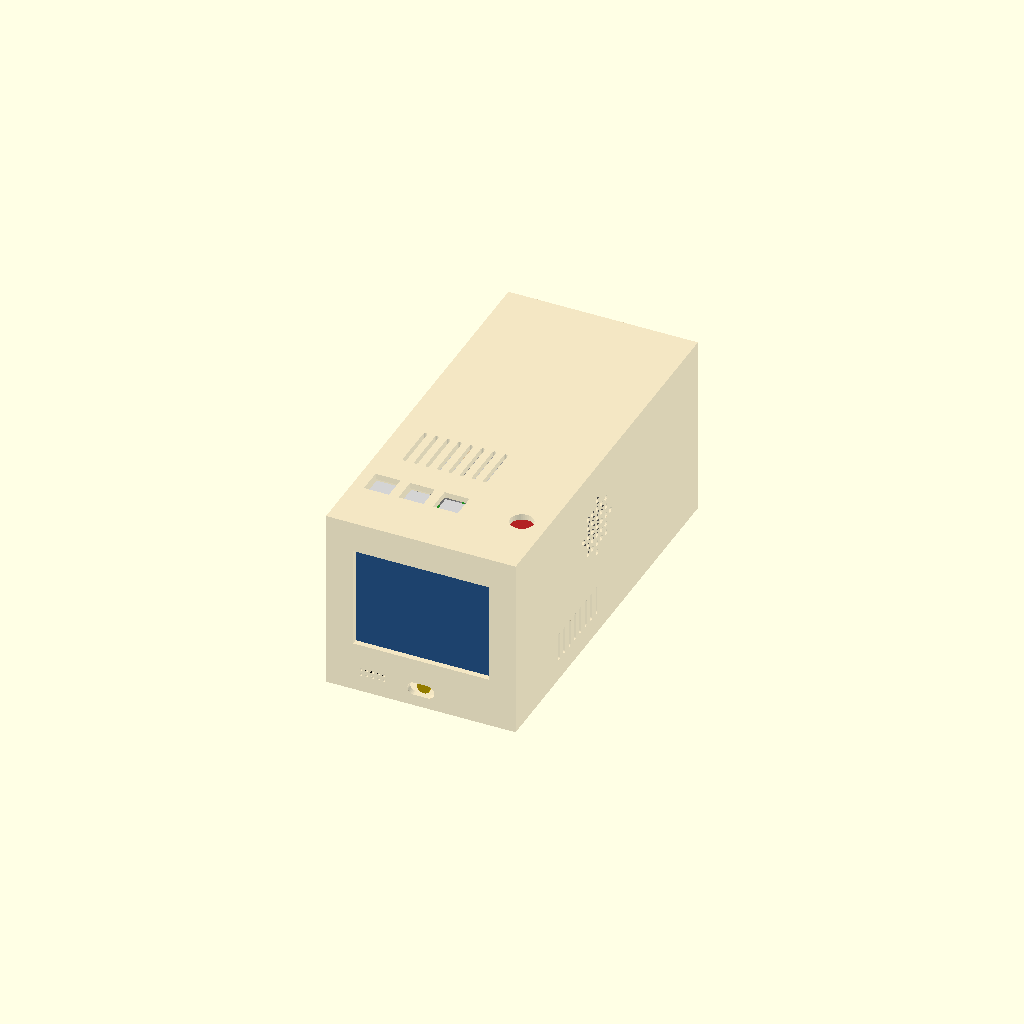
Cell 1: rendered with the file's own defaults.
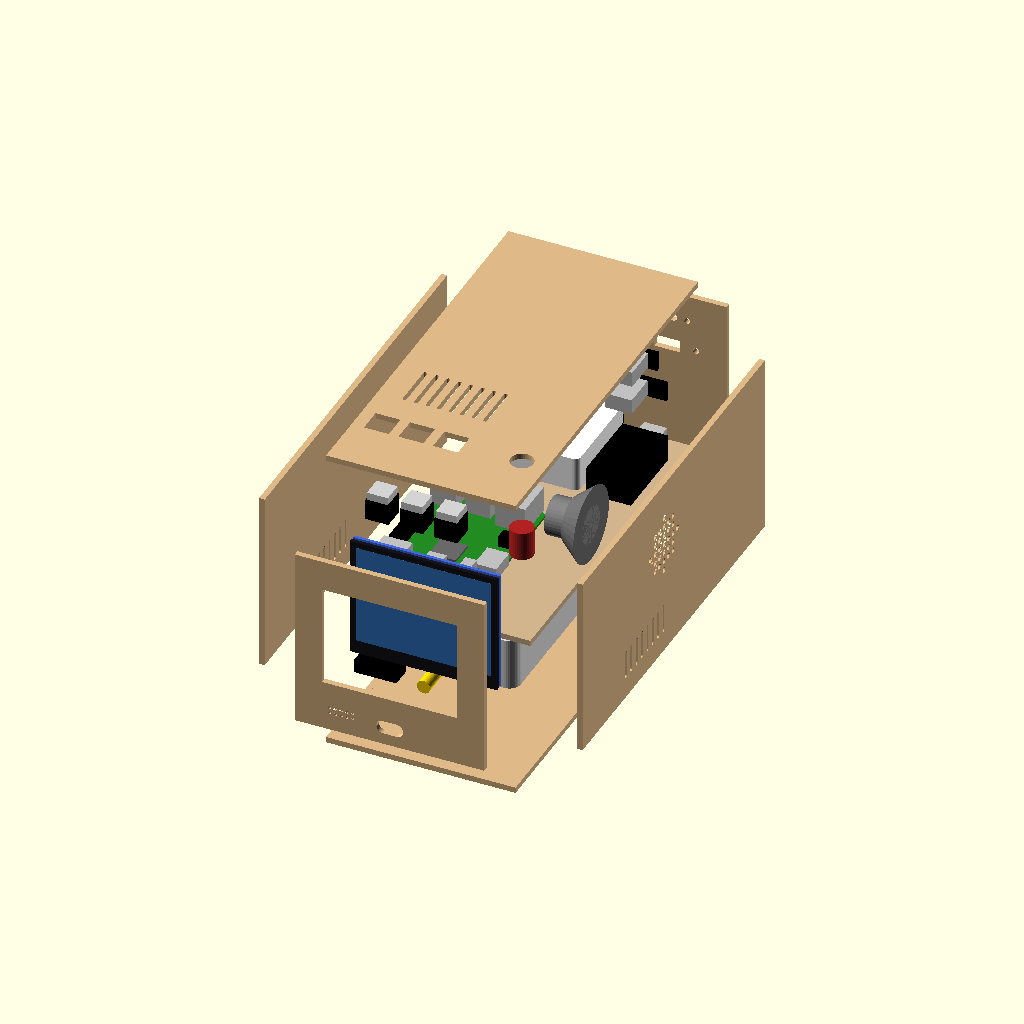
Cell 2 — mode set to "exploded", the other parameters unchanged.
All cells are drawn from one camera (rotation 55°, 0°, 25°, orthographic, colour scheme Cornfield), so only the parameter changes between them.
Source of the model, hardware/enclosure/bot-enclosure.scad:
// Claude Bot desktop enclosure, phase 1.
//
// One parametric file for the cardboard prototype and the later 3D-printed
// shell. Every opening is declared once in a cutout list; the flat templates,
// the solid model and the fit checks are all generated from that list, so a
// template can never disagree with the model.
//
// The front is almost all screen (about 72 % of the width): mic grille and
// magnetic charging sit in the bottom bezel, keys and the power button on the
// top, the speaker fires sideways. The box is deep rather than wide because the
// power bank lies lengthwise under the Pi.
//
// Parts are the phase-1 set, with dimensions from official drawings where they
// exist (sources next to each group). Everything connects over USB/HDMI;
// nothing is wired to GPIO.
//
// Coordinates are millimetres. X = width, left to right seen from the front.
// Y = depth, front (0) to back. Z = height, floor (0) to top.
//
// Values marked UNVERIFIED are not published by the maker: measure the real
// part before cutting.

/* [Output] */
mode = "assembled"; // [assembled, exploded, net, pieces, print]
material = "cardboard"; // [cardboard, print]
only = ""; // [, front, back, top, bottom, left, right, shelf] pieces mode: one A4-sized piece at the origin

/* [Enclosure] */
cardboard_wall = 3;     // single-wall corrugated board
print_wall = 2.4;
clearance = 4;          // air and cable room around every component
screen_share = 0.73;    // visible screen width / box width, at most
bottom_bezel = 16;      // below the screen module: mic grille and charging
glue_tab = 15;
tuck_flap = 12;         // closes the cardboard back door
line_width = 0.4;       // template line thickness

/* [Raspberry Pi 3 Model B: official drawing RPI-3B-V1_2] */
// Board coordinates: x along the 85 mm edge from the micro-USB end, y from the
// HDMI edge, z up from the board's top surface.
pi_size = [85, 56];
pi_board_t = 1.4;       // UNVERIFIED (not on the drawing; both OpenSCAD libraries use 1.4)
pi_holes = [[3.5, 3.5], [61.5, 3.5], [3.5, 52.5], [61.5, 52.5]];
pi_hole_d = 2.75;
pi_top_h = 16;          // USB stacks, the tallest part
pi_bottom_h = 2;        // UNVERIFIED: microSD and solder joints
pi_usb_y = [29, 47];    // USB stack centres on the far edge
pi_usb = [17.4, 13.3];  // depth along x (UNVERIFIED), width
pi_eth = [10.25, 21.3, 15.8, 13.5]; // centre y, depth (UNVERIFIED), width, height
pi_far_overhang = 2.1;  // USB/Ethernet past the board edge
pi_hdmi = [32, 14.7, 11.5, 6.5, 1.75]; // centre x, width, depth, height, overhang
pi_microusb = [10.6, 7.7, 5.6, 3, 1.4];  // height UNVERIFIED
pi_jack = [53.5, 6, 12, 6, 2.75];        // width/overhang read from the drawing
standoff_h = 6;
standoff_d = 6;

/* [Screen: Waveshare 3.5inch HDMI LCD (E), 640x480] */
// Power and capacitive touch share one USB-C port; HDMI, USB-C and the audio
// jack are all on the top edge.
screen_size = [76.6, 63.6];   // outline, X x Z
screen_t = 12;                // UNVERIFIED: thickness is not published
screen_view = [70.68, 53.36]; // active area
screen_view_offset = [0, 2.1]; // bezels: 2.96 sides, 3.02 top, 7.22 bottom
screen_cable_room = 10;       // above the top edge: use right-angle HDMI and USB-C adapters
screen_cable_depth = 20;

/* [Power bank: Redmi 20000 mAh PB200LZM] */
// Documented to keep 5 V 2.4 A output while charging. Lies lengthwise, ports at the back.
bank_size = [73.6, 154, 27.3];
bank_plug_room = 20;

/* [USB parts] */
hub_size = [57.4, 52.4, 18];      // Raspberry Pi USB 3 Hub (works on the Pi 3's USB 2.0)
sound_size = [23.5, 53, 14.6];    // Waveshare USB TO AUDIO, lying lengthwise
usb_plug_room = 30;               // behind the Pi's USB/Ethernet end
hdmi_plug_room = 14;              // beside the Pi's HDMI port, right-angle adapter
speaker_d = 40;                   // UNVERIFIED: generic 40 mm 4 ohm speaker
speaker_depth = 20;
mic_size = [22.2, 18.3, 7];       // Adafruit Mini USB Microphone (#3367)
mic_grille = [16, 6];
mic_hole = 1.5;
mic_pitch = 3;

/* [Controls] */
power_d = 12;
keys = 3;
key_cap = 12;
key_pitch = 18;
key_depth = 15;
charge_cut = [14, 7];       // magnetic charging connector
charge_lift = 6;            // above the bottom edge of the front panel

/* [Back ports] */
// Panel-mount extensions from the hub, seen from behind, top row first.
port_rows = [["usbc", "usbc", "jack"], ["usba", "usba"]];
usbc_cut = [9.5, 3.8];      // UNVERIFIED: no published cutout
usba_cut = [13.5, 6.5];     // UNVERIFIED: no published cutout
jack_d = 6.5;
port_screw_d = 3.2;         // M3
usbc_screw_pitch = 20;      // Adafruit #4053
usba_screw_pitch = 30;      // Adafruit #908
port_gap = 4;
port_top = 14;              // top row centre below the top edge
port_row_pitch = 16;
port_body = [20, 10];       // connector body behind the panel: depth, height

/* [Ventilation and grilles] */
vent = [2, 25];
vent_pitch = 6;
vents = 8;
speaker_hole = 3;
speaker_pitch = 5;

/* [3D print] */
boss = 8;                   // screw columns in the back corners
screw_pilot_d = 2.5;        // M3 self-tapping
ledge = 4;                  // shelf support ribs
fit = 0.3;

/* [Hidden] */
$fn = 36;
eps = 0.01;

// ---------------------------------------------------------------- layout

printing = material == "print" || mode == "print";
wall = printing ? print_wall : cardboard_wall;
clr = clearance;

key_len = key_cap + (keys - 1) * key_pitch;
key_body = key_cap + 4;

// The Pi lies lengthwise with its USB/Ethernet end to the back, so the plugs
// use the depth, and its HDMI edge faces the right wall.
pi_w = pi_size[1];
pi_bb = [pi_size[1] + pi_hdmi[4], pi_size[0] + pi_far_overhang]; // with overhangs, X x Y

iw_need = max(screen_size[0] + 2 * clr,
              bank_size[0] + 2 * clr,
              clr + pi_bb[0] + hdmi_plug_room + clr,
              clr + hub_size[0] + clr + sound_size[0] + clr);
W = max(iw_need + 2 * wall, screen_view[0] / screen_share);
iw = W - 2 * wall;

front_zone = max(screen_t, mic_size[1], 15);
pi_y = wall + max(front_zone, screen_cable_depth) + clr;
hub_y = pi_y + pi_bb[1] + usb_plug_room;
D = max(hub_y + max(hub_size[1], sound_size[1]) + clr,
        pi_y + bank_size[1] + bank_plug_room) + wall + (printing ? boss : 0);

// The power bank lies on the floor; the Pi, hub and sound card sit on a shelf
// above it, which keeps the bank away from the Pi's heat.
shelf_z = wall + bank_size[2] + clr;
shelf_top = shelf_z + wall;
pi_z = shelf_top + standoff_h;          // underside of the board
pi_top = pi_z + pi_board_t + pi_top_h;
screen_z0 = wall + bottom_bezel;
screen_top = screen_z0 + screen_size[1];
H = max(screen_top + screen_cable_room + wall,
        pi_top + clr + key_depth + wall,
        shelf_top + clr + speaker_d + clr + wall);

scx = W / 2;
screen_x0 = scx - screen_size[0] / 2;
view_c = [scx + screen_view_offset[0], screen_z0 + screen_size[1] / 2 + screen_view_offset[1]];
mic_x = screen_x0 + mic_size[0] / 2 + 2;
mic_z = wall + bottom_bezel / 2;
key_y = wall + screen_cable_depth + clr + key_body / 2;
key0_x = wall + clr + key_cap / 2;
power_x = W - wall - clr - power_d / 2;

pi_x = wall + clr;
pi_cx = pi_x + pi_w / 2;
pi_cy = pi_y + pi_size[0] / 2;
function pi_xy(p) = [pi_x + pi_w - p[1], pi_y + p[0]]; // board -> box
hdmi_y = pi_y + pi_hdmi[0];
speaker_y = hdmi_y + 8 + clr + speaker_d / 2;
speaker_z = shelf_top + clr + speaker_d / 2;
bank_x = (W - bank_size[0]) / 2;
sound_x = wall + clr + hub_size[0] + clr;
shelf_y0 = pi_y - clr;
shelf_y1 = D - wall - (printing ? boss + fit : 0);
// Intake slots stay below the shelf so they never cut the line it is glued on.
side_vent_h = min(vent[1], shelf_z - wall - 16);
side_vent_z = wall + (shelf_z - wall) / 2;

// ---------------------------------------------------------------- cutouts
// Entry: [face, name, cx, cy, kind, a, b]. Centres use each face's natural
// coordinates: front/back (X, Z), top/bottom/shelf (X, Y), left/right (Y, Z).

function vent_off(i) = (i - (vents - 1) / 2) * vent_pitch;
function port_dims(k) = k == "usbc" ? usbc_cut : k == "usba" ? usba_cut : [jack_d, jack_d];
function port_kind(k) = k == "jack" ? "circle" : k;
function screw_pitch(k) = k == "usbc" ? usbc_screw_pitch : usba_screw_pitch;
function port_bw(k) = k == "jack" ? jack_d : screw_pitch(k) + port_screw_d;
function sum_to(v, n) = n <= 0 ? 0 : v[n - 1] + sum_to(v, n - 1);
function row_w(row) = [for (k = row) port_bw(k)];
function row_total(row) = sum_to(row_w(row), len(row)) + port_gap * (len(row) - 1);
function port_u(row, i) = W / 2 - row_total(row) / 2 + sum_to(row_w(row), i) + port_gap * i + row_w(row)[i] / 2;

front_cuts =
  [["front", "screen window", view_c[0], view_c[1], "rect", screen_view[0], screen_view[1]],
   ["front", "microphone grille", mic_x, mic_z, "mic", mic_grille[0], mic_grille[1]],
   ["front", "charge connector", scx, charge_lift + charge_cut[1] / 2, "slot", charge_cut[0], charge_cut[1]]];

top_cuts = concat(
  [for (i = [0 : vents - 1]) ["top", str("vent ", i + 1), pi_cx + vent_off(i), pi_cy, "slot", vent[0], vent[1]]],
  [for (i = [0 : keys - 1]) ["top", str("key ", i + 1), key0_x + i * key_pitch, key_y, "rect", key_cap + 1, key_cap + 1]],
  [["top", "power button", power_x, key_y, "circle", power_d, power_d]]);

side_cuts = concat(
  [for (f = ["left", "right"], i = [0 : vents - 1])
    [f, str("vent ", i + 1), pi_cy + vent_off(i), side_vent_z, "slot", vent[0], side_vent_h]],
  [["right", "speaker grille", speaker_y, speaker_z, "spk", speaker_d - 6, speaker_d - 6]]);

// The Pi's only HDMI output feeds the screen, so the back has no HDMI opening.
port_cuts = [for (r = [0 : len(port_rows) - 1], i = [0 : len(port_rows[r]) - 1]) let(k = port_rows[r][i])
  ["back", str(k, " ", r + 1, ".", i + 1), W - port_u(port_rows[r], i), H - port_top - r * port_row_pitch,
   port_kind(k), port_dims(k)[0], port_dims(k)[1]]];

shelf_cuts = concat(
  [for (h = pi_holes) let(p = pi_xy(h)) ["shelf", "pi hole", p[0], p[1], "circle", pi_hole_d, pi_hole_d]],
  [for (i = [0 : vents - 1]) ["shelf", str("vent ", i + 1), pi_cx + vent_off(i), pi_cy, "slot", vent[0], vent[1]]]);

cuts = concat(front_cuts, top_cuts, side_cuts, port_cuts);
all_cuts = concat(cuts, shelf_cuts);

// ---------------------------------------------------------------- parts
// Entry: [name, position, size, colour] as axis-aligned boxes for the fit
// checks. Colour "zone" marks reserved space (plugs, cables) that is checked
// but not drawn; real parts get a detailed model in part_model().

parts = concat(
  [["screen", [screen_x0, wall, screen_z0], [screen_size[0], screen_t, screen_size[1]], "part"],
   ["screen cables", [screen_x0, wall, screen_top], [screen_size[0], screen_cable_depth, screen_cable_room], "zone"],
   ["microphone", [mic_x - mic_size[0] / 2, wall, mic_z - mic_size[2] / 2], mic_size, "part"],
   ["charge connector", [scx - charge_cut[0] / 2, wall, charge_lift], [charge_cut[0], 15, charge_cut[1]], "part"],
   ["power bank", [bank_x, pi_y, wall], bank_size, "part"],
   ["power bank plugs", [bank_x, pi_y + bank_size[1], wall], [bank_size[0], bank_plug_room, bank_size[2]], "zone"],
   ["shelf", [wall, shelf_y0, shelf_z], [iw, shelf_y1 - shelf_y0, wall], "zone"],
   ["raspberry pi", [pi_x, pi_y, pi_z - pi_bottom_h], [pi_bb[0], pi_bb[1], pi_bottom_h + pi_board_t + pi_top_h], "part"],
   ["pi usb plugs", [pi_x, pi_y + pi_bb[1], pi_z], [pi_w, usb_plug_room, pi_board_t + pi_top_h], "zone"],
   ["hdmi plug", [pi_x + pi_bb[0], hdmi_y - 8, pi_z], [hdmi_plug_room, 16, pi_board_t + 12], "zone"],
   ["speaker", [W - wall - speaker_depth, speaker_y - speaker_d / 2, speaker_z - speaker_d / 2], [speaker_depth, speaker_d, speaker_d], "part"],
   ["usb hub", [wall + clr, hub_y, shelf_top], hub_size, "part"],
   ["sound card", [sound_x, hub_y, shelf_top], sound_size, "part"],
   ["keys", [wall + clr, key_y - key_body / 2, H - wall - key_depth], [key_len, key_body, key_depth], "part"],
   ["power button", [power_x - power_d / 2, key_y - power_d / 2, H - wall - 15], [power_d, power_d, 15], "part"]],
  [for (c = port_cuts) let(b = bbox(c))
    [str("port ", c[1]), [c[2] - b[0] / 2, D - wall - port_body[0] - (printing ? 0 : 0), c[3] - port_body[1] / 2], [b[0], port_body[0], port_body[1]], "port"]],
  printing ? [for (x = [wall, W - wall - boss]) ["screw column", [x, D - wall - boss, wall], [boss, boss, H - 2 * wall], "zone"]] : []);

screw_points = [for (x = [wall + boss / 2, W - wall - boss / 2], z = [wall + 10, H - wall - 10]) [x, z]];

// ---------------------------------------------------------------- checks

function r1(x) = round(x * 10) / 10;
function face_size(f) = (f == "front" || f == "back") ? [W, H] : (f == "top" || f == "bottom") ? [W, D] : [D, H];
function face_lo(f) = f == "shelf" ? [wall, shelf_y0] : [0, 0];
function face_hi(f) = f == "shelf" ? [W - wall, shelf_y1] : face_size(f);
function bbox(c) = (c[4] == "usbc" || c[4] == "usba") ? [screw_pitch(c[4]) + port_screw_d, max(c[6], port_screw_d)] : [c[5], c[6]];
function inside_face(c) = let(b = bbox(c), lo = face_lo(c[0]) + [5, 5], hi = face_hi(c[0]) - [5, 5])
  c[2] - b[0] / 2 >= lo[0] - eps && c[2] + b[0] / 2 <= hi[0] + eps &&
  c[3] - b[1] / 2 >= lo[1] - eps && c[3] + b[1] / 2 <= hi[1] + eps;
function gap(p, q) = let(a = bbox(p), b = bbox(q))
  max(abs(p[2] - q[2]) - (a[0] + b[0]) / 2, abs(p[3] - q[3]) - (a[1] + b[1]) / 2);
function inside_box(p) = let(a = p[1], b = p[1] + p[2])
  a[0] >= wall - eps && a[1] >= wall - eps && a[2] >= wall - eps &&
  b[0] <= W - wall + eps && b[1] <= D - wall + eps && b[2] <= H - wall + eps;
function overlap(p, q) = let(a = p[1], b = p[1] + p[2], c = q[1], d = q[1] + q[2])
  a[0] < d[0] - eps && c[0] < b[0] - eps &&
  a[1] < d[1] - eps && c[1] < b[1] - eps &&
  a[2] < d[2] - eps && c[2] < b[2] - eps;

module checks() {
  for (c = all_cuts)
    assert(inside_face(c), str("Cutout '", c[1], "' on ", c[0], " is closer than 5 mm to the panel edge"));
  for (i = [0 : len(all_cuts) - 2], j = [i + 1 : len(all_cuts) - 1])
    if (all_cuts[i][0] == all_cuts[j][0])
      assert(gap(all_cuts[i], all_cuts[j]) >= 3 - eps,
             str("Cutouts '", all_cuts[i][1], "' and '", all_cuts[j][1], "' on ", all_cuts[i][0], " are closer than 3 mm"));
  for (p = parts)
    assert(inside_box(p), str("Part '", p[0], "' does not fit inside the walls"));
  for (i = [0 : len(parts) - 2], j = [i + 1 : len(parts) - 1])
    assert(!overlap(parts[i], parts[j]), str("Parts '", parts[i][0], "' and '", parts[j][0], "' collide"));
}

module report() {
  echo(str("Outer size W x D x H: ", r1(W), " x ", r1(D), " x ", r1(H), " mm (", material, ", wall ", wall, " mm)"));
  echo(str("Visible screen: ", r1(100 * screen_view[0] / W), " % of the width, ",
           r1(100 * screen_view[1] / H), " % of the height"));
  echo(str("Shelf: underside at Z = ", r1(shelf_z), " mm, ", r1(iw), " x ", r1(shelf_y1 - shelf_y0), " mm"));
  for (c = all_cuts) let(b = bbox(c))
    echo(str(c[0], " | ", c[1], " | centre ", r1(c[2]), ", ", r1(c[3]), " | ", r1(b[0]), " x ", r1(b[1])));
}

// ---------------------------------------------------------------- 2D shapes

module slot(a, b) {
  d = min(a, b);
  hull() {
    translate(a >= b ? [-(a - d) / 2, 0] : [0, -(b - d) / 2]) circle(d = d);
    translate(a >= b ? [(a - d) / 2, 0] : [0, (b - d) / 2]) circle(d = d);
  }
}

module grille_rect(w, h, d, p) {
  nx = floor((w - d) / p) + 1;
  ny = floor((h - d) / p) + 1;
  for (i = [0 : nx - 1], j = [0 : ny - 1])
    translate([(i - (nx - 1) / 2) * p, (j - (ny - 1) / 2) * p]) circle(d = d, $fn = 12);
}

module grille_circle(span, d, p) {
  n = floor((span - d) / p / 2);
  for (i = [-n : n], j = [-n : n])
    if (norm([i * p, j * p]) <= (span - d) / 2)
      translate([i * p, j * p]) circle(d = d, $fn = 12);
}

module cut2d(c) {
  k = c[4]; a = c[5]; b = c[6];
  if (k == "rect") square([a, b], center = true);
  else if (k == "circle") circle(d = a);
  else if (k == "slot") slot(a, b);
  else if (k == "mic") grille_rect(a, b, mic_hole, mic_pitch);
  else if (k == "spk") grille_circle(a, speaker_hole, speaker_pitch);
  else if (k == "usbc" || k == "usba") {
    if (k == "usbc") slot(a, b); else square([a, b], center = true);
    for (s = [-1, 1]) translate([s * screw_pitch(k) / 2, 0]) circle(d = port_screw_d);
  }
}

// ---------------------------------------------------------------- 3D shell

module cut3d(c) {
  f = c[0]; t = wall + 2;
  if (f == "front") translate([c[2], wall + 1, c[3]]) rotate([90, 0, 0]) linear_extrude(t) cut2d(c);
  else if (f == "back") translate([c[2], D + 1, c[3]]) rotate([90, 0, 0]) linear_extrude(t) cut2d(c);
  else if (f == "top") translate([c[2], c[3], H - wall - 1]) linear_extrude(t) cut2d(c);
  else if (f == "bottom") translate([c[2], c[3], -1]) linear_extrude(t) cut2d(c);
  else if (f == "left") translate([-1, c[2], c[3]]) rotate([90, 0, 90]) linear_extrude(t) cut2d(c);
  else if (f == "right") translate([W - wall - 1, c[2], c[3]]) rotate([90, 0, 90]) linear_extrude(t) cut2d(c);
  else if (f == "shelf") translate([c[2], c[3], shelf_z - 1]) linear_extrude(wall + standoff_h + 2) cut2d(c);
}

module shell_solid() {
  difference() {
    cube([W, D, H]);
    translate([wall, wall, wall]) cube([iw, D - 2 * wall, H - 2 * wall]);
    for (c = cuts) cut3d(c);
  }
}

// Printed body: open back, shelf ribs, and screw columns for the back panel.
module body() {
  difference() {
    union() {
      shell_solid();
      if (printing) {
        for (x = [wall, W - wall - boss]) translate([x, D - wall - boss, wall]) cube([boss, boss, H - 2 * wall]);
        // 45-degree undersides print without support when the body stands on its front.
        for (s = [[wall, 1], [W - wall, -1]])
          translate([0, shelf_y1, 0]) rotate([90, 0, 0]) linear_extrude(shelf_y1 - shelf_y0)
            polygon([[s[0], shelf_z], [s[0] + s[1] * ledge, shelf_z], [s[0], shelf_z - ledge]]);
      }
    }
    if (printing) {
      translate([-1, D - wall, -1]) cube([W + 2, wall + 2, H + 2]);
      for (p = screw_points) translate([p[0], D - wall - boss - 1, p[1]]) rotate([-90, 0, 0]) cylinder(d = screw_pilot_d, h = boss + 2);
    }
  }
}

module back_panel() {
  difference() {
    translate([0, D - wall, 0]) cube([W, wall, H]);
    for (c = port_cuts) cut3d(c);
    if (printing) for (p = screw_points) translate([p[0], D - wall - 1, p[1]]) rotate([-90, 0, 0]) cylinder(d = port_screw_d, h = wall + 2);
  }
}

module shelf_plate() {
  inset = printing ? fit : 0;
  difference() {
    union() {
      translate([wall + inset, shelf_y0, shelf_z]) cube([iw - 2 * inset, shelf_y1 - shelf_y0, wall]);
      if (printing) for (h = pi_holes) let(p = pi_xy(h)) translate([p[0], p[1], shelf_top]) cylinder(d = standoff_d, h = standoff_h);
    }
    for (c = shelf_cuts) cut3d(c);
  }
}

// ---------------------------------------------------------------- part models

// Raspberry Pi 3 Model B in board coordinates, connector positions from the
// official drawing.
module pi_model() {
  color("forestgreen") difference() {
    linear_extrude(pi_board_t) offset(r = 3) offset(delta = -3) square(pi_size);
    for (h = pi_holes) translate([h[0], h[1], -1]) cylinder(d = pi_hole_d, h = pi_board_t + 2);
  }
  translate([0, 0, pi_board_t]) {
    color("silver") {
      for (y = pi_usb_y) translate([pi_size[0] + pi_far_overhang - pi_usb[0], y - pi_usb[1] / 2, 0]) cube([pi_usb[0], pi_usb[1], pi_top_h]);
      translate([pi_size[0] + pi_far_overhang - pi_eth[1], pi_eth[0] - pi_eth[2] / 2, 0]) cube([pi_eth[1], pi_eth[2], pi_eth[3]]);
      translate([pi_hdmi[0] - pi_hdmi[1] / 2, -pi_hdmi[4], 0]) cube([pi_hdmi[1], pi_hdmi[2], pi_hdmi[3]]);
      translate([pi_microusb[0] - pi_microusb[1] / 2, -pi_microusb[4], 0]) cube([pi_microusb[1], pi_microusb[2], pi_microusb[3]]);
    }
    color("black") {
      translate([pi_jack[0] - pi_jack[1] / 2, -pi_jack[4], 0]) cube([pi_jack[1], pi_jack[2], pi_jack[3]]);
      translate([32.5 - 25.5, 52.5 - 2.5, 0]) cube([51, 5, 8.5]); // GPIO header, left empty
    }
    color("dimgray") translate([30, 22, 0]) cube([14, 14, 1.2]);   // SoC
  }
}

module screen_model() {
  color([0.08, 0.08, 0.1]) cube([screen_size[0], 2, screen_size[1]]);
  color([0.2, 0.45, 0.75]) translate([(screen_size[0] - screen_view[0]) / 2 + screen_view_offset[0], -0.05,
                                      (screen_size[1] - screen_view[1]) / 2 + screen_view_offset[1]])
    cube([screen_view[0], 0.1, screen_view[1]]);
  color("royalblue") translate([0, 3.5, 0]) cube([screen_size[0], 1.6, screen_size[1]]);
  // HDMI, USB-C (power + touch) and audio jack on the top edge.
  color("silver") for (c = [[20, 15, 6], [42, 9, 3.5], [58, 6, 6]])
    translate([c[0] - c[1] / 2, 5.1, screen_size[1] - 8]) cube([c[1], c[2], 8]);
}

module rounded_box(s, r) {
  hull() for (x = [r, s[0] - r], y = [r, s[1] - r]) translate([x, y, 0]) cylinder(r = r, h = s[2]);
}

module part_model(p) {
  n = p[0]; o = p[1]; s = p[2];
  if (n == "raspberry pi") translate([pi_x + pi_w, pi_y, pi_z]) rotate([0, 0, 90]) pi_model();
  else if (n == "screen") translate(o) screen_model();
  else if (n == "power bank") translate(o) {
    color("gainsboro") rounded_box(s, 6);
    color("black") for (x = [22, 40]) translate([x, s[1] - 0.5, 10]) cube([12, 1, 5]);
  }
  else if (n == "usb hub") translate(o) {
    color("white") rounded_box(s, 3);
    color("black") for (i = [0 : 3]) translate([4 + i * 13.5, s[1] - 0.5, 6]) cube([12, 1, 5]);
  }
  else if (n == "sound card") translate(o) {
    color("black") cube([s[0], s[1] - 12, s[2]]);
    color("silver") translate([(s[0] - 12) / 2, s[1] - 12, (s[2] - 4.5) / 2]) cube([12, 12, 4.5]);
  }
  else if (n == "microphone") translate(o) {
    color("black") cube([s[0], s[1] - 8, s[2]]);
    color("silver") translate([(s[0] - 12) / 2, s[1] - 8, 1]) cube([12, 8, 4.5]);
  }
  else if (n == "speaker") translate(o + [s[0], s[1] / 2, s[2] / 2]) rotate([0, -90, 0]) {
    color("dimgray") cylinder(d1 = speaker_d, d2 = speaker_d * 0.6, h = speaker_depth * 0.5);
    color("gray") cylinder(d = speaker_d * 0.5, h = speaker_depth);
  }
  else if (n == "keys") translate(o) for (i = [0 : keys - 1]) translate([i * key_pitch, 0, 0]) {
    color("black") translate([0, (key_body - key_cap) / 2, 0]) cube([key_cap, key_cap, key_depth - 4]);
    color("lightgray") translate([0.5, (key_body - key_cap) / 2 + 0.5, key_depth - 4]) cube([key_cap - 1, key_cap - 1, 4]);
  }
  else if (n == "power button") translate(o + [s[0] / 2, s[1] / 2, 0]) color("firebrick") cylinder(d = power_d, h = s[2]);
  else if (n == "charge connector") translate(o + [s[0] / 2, 0, s[2] / 2]) rotate([-90, 0, 0]) color("gold") cylinder(d = s[2], h = s[1]);
  else if (p[3] == "port") translate(o) {
    color("silver") translate([s[0] / 2 - 7, 0, 1]) cube([14, s[1], s[2] - 2]);
    color("black") translate([0, s[1] - 2, 0]) cube([s[0], 2, s[2]]);
  }
}

module parts_view() {
  for (p = parts) if (p[3] != "zone") part_model(p);
}

module assembled() {
  color("burlywood", 0.35) if (printing) { body(); back_panel(); } else shell_solid();
  color("tan") shelf_plate();
  parts_view();
}

module exploded() {
  e = 35;
  slabs = [[[0, 0, 0], [W, wall, H], [0, -e, 0]],
           [[0, D - wall, 0], [W, wall, H], [0, e, 0]],
           [[0, 0, 0], [wall, D, H], [-e, 0, 0]],
           [[W - wall, 0, 0], [wall, D, H], [e, 0, 0]],
           [[0, 0, 0], [W, D, wall], [0, 0, -e]],
           [[0, 0, H - wall], [W, D, wall], [0, 0, e]]];
  color("burlywood") for (s = slabs)
    translate(s[2]) intersection() { shell_solid(); translate(s[0]) cube(s[1]); }
  color("tan") shelf_plate();
  parts_view();
}

module print_layout() {
  translate([0, H, 0]) rotate([90, 0, 0]) body();             // stands on its front: no bridges
  translate([W + 20, 0, 0]) rotate([-90, 0, 0]) translate([0, -D, 0]) back_panel();
  translate([W + 20, H + 20, 0]) translate([-wall, -shelf_y0, -shelf_z]) shelf_plate();
}

// ---------------------------------------------------------------- templates
// Line drawings to print at 100 % and glue on cardboard: solid lines are cuts,
// dashed lines are folds, dotted guides mark where the shelf is glued.

module outline() difference() { offset(delta = line_width) children(); children(); }

module dashes(p1, p2, dash = 3, step = 6) {
  L = norm(p2 - p1);
  dir = (p2 - p1) / L;
  for (i = [0 : floor(L / step) - 1])
    translate(p1 + dir * (i * step + (step - dash) / 2)) rotate(atan2(dir[1], dir[0]))
      translate([0, -line_width / 2]) square([dash, line_width]);
}

module label(s, at) translate(at) text(s, size = 5);

module edge_tab(a, b, v, s, t = glue_tab) polygon([[a, v], [b, v], [b - t, v + s * t], [a + t, v + s * t]]);
module side_tab(u, a, b, s, t = glue_tab) polygon([[u, a], [u, b], [u + s * t, b - t], [u + s * t, a + t]]);

sd = shelf_y1 - shelf_y0;
function net_xy(f, p) =
  f == "top" ? [p[0], H + p[1]] :
  f == "back" ? [p[0], 2 * H + D - p[1]] :
  f == "bottom" ? [p[0], -p[1]] :
  f == "left" ? [-p[0], p[1]] :
  f == "right" ? [W + p[0], p[1]] : p;
// Outside view of a separate piece: what you see when the box is assembled.
function piece_xy(f, p) =
  (f == "back" || f == "bottom") ? [W - p[0], p[1]] :
  f == "left" ? [D - p[0], p[1]] :
  f == "shelf" ? [p[0] - wall, p[1] - shelf_y0] : p;

module shelf_shape() {
  difference() {
    union() {
      square([iw, sd]);
      side_tab(0, 0, sd, -1);
      side_tab(iw, 0, sd, 1);
    }
    for (c = shelf_cuts) translate(piece_xy("shelf", [c[2], c[3]])) cut2d(c);
  }
}

module shelf_marks() {
  dashes([0, 0], [0, sd]);
  dashes([iw, 0], [iw, sd]);
  label("SHELF", [iw / 2 - 12, sd - 12]);
}

shelf_net_at = [W + D + glue_tab + 25, 0];

module net2d() {
  outline() {
    difference() {
      union() {
        square([W, H]);
        translate([0, H]) square([W, D]);
        translate([0, H + D]) square([W, H]);
        translate([0, -D]) square([W, D]);
        translate([-D, 0]) square([D, H]);
        translate([W, 0]) square([D, H]);
        edge_tab(-D, 0, H, 1); edge_tab(-D, 0, 0, -1);
        edge_tab(W, W + D, H, 1); edge_tab(W, W + D, 0, -1);
        edge_tab(0, W, 2 * H + D, 1, tuck_flap);
      }
      for (c = cuts) translate(net_xy(c[0], [c[2], c[3]])) cut2d(c);
    }
    translate(shelf_net_at) shelf_shape();
  }
  for (s = [[[0, H], [W, H]], [[0, H + D], [W, H + D]], [[0, 0], [W, 0]], [[0, 0], [0, H]], [[W, 0], [W, H]],
            [[-D, H], [0, H]], [[-D, 0], [0, 0]], [[W, H], [W + D, H]], [[W, 0], [W + D, 0]],
            [[0, 2 * H + D], [W, 2 * H + D]]])
    dashes(s[0], s[1]);
  dashes([-shelf_y0, shelf_z], [-shelf_y1, shelf_z], 1, 3);
  dashes([W + shelf_y0, shelf_z], [W + shelf_y1, shelf_z], 1, 3);
  label("FRONT", [4, 4]);
  label("TOP", [4, H + 4]);
  label("BACK (door)", [4, H + D + 4]);
  label("BOTTOM", [4, -D + 4]);
  label("LEFT", [-D + 4, 4]);
  label("RIGHT", [W + 4, 4]);
  translate(shelf_net_at) shelf_marks();
}

module pieces2d() {
  g = 12;
  row2 = H + g;
  row3 = H + D + 2 * g;
  pieces = [["front", [0, 0]], ["back", [W + g, 0]], ["top", [0, row2]], ["bottom", [W + g, row2]],
            ["left", [0, row3]], ["right", [D + g, row3]]];
  for (p = pieces) if (only == "" || only == p[0]) translate(only == "" ? p[1] : [0, 0]) {
    outline() difference() {
      square(face_size(p[0]));
      for (c = cuts) if (c[0] == p[0]) translate(piece_xy(p[0], [c[2], c[3]])) cut2d(c);
    }
    if (p[0] == "left") dashes([D - shelf_y0, shelf_z], [D - shelf_y1, shelf_z], 1, 3);
    if (p[0] == "right") dashes([shelf_y0, shelf_z], [shelf_y1, shelf_z], 1, 3);
    label(str(p[0] == "back" ? "BACK (door)" : p[0] == "front" ? "FRONT" : p[0] == "top" ? "TOP" :
              p[0] == "bottom" ? "BOTTOM" : p[0] == "left" ? "LEFT" : "RIGHT", " - outside"), [4, 4]);
  }
  if (only == "" || only == "shelf")
    translate(only == "" ? [2 * D + 2 * g + glue_tab, row3] : [glue_tab, 0]) { outline() shelf_shape(); shelf_marks(); }
}

// ---------------------------------------------------------------- main

checks();
report();
if (mode == "assembled") assembled();
else if (mode == "exploded") exploded();
else if (mode == "net") net2d();
else if (mode == "pieces") pieces2d();
else if (mode == "print") print_layout();
Parameter table extracted from the source (name, type, default, range or options):
mode: string, default "assembled", options "assembled", "exploded", "net", "pieces", "print"
material: string, default "cardboard", options "cardboard", "print"
only: string, default "", options "front", "back", "top", "bottom", "left", "right", "shelf"
cardboard_wall: number, default 3
print_wall: number, default 2.4
clearance: number, default 4
screen_share: number, default 0.73
bottom_bezel: number, default 16
glue_tab: number, default 15
tuck_flap: number, default 12
line_width: number, default 0.4
pi_size: vector, default [85, 56]
pi_board_t: number, default 1.4
pi_hole_d: number, default 2.75
pi_top_h: number, default 16
pi_bottom_h: number, default 2
pi_usb_y: vector, default [29, 47]
pi_usb: vector, default [17.4, 13.3]
pi_eth: vector, default [10.25, 21.3, 15.8, 13.5]
pi_far_overhang: number, default 2.1
standoff_h: number, default 6
standoff_d: number, default 6
screen_size: vector, default [76.6, 63.6]
screen_t: number, default 12
screen_view: vector, default [70.68, 53.36]
screen_view_offset: vector, default [0, 2.1]
screen_cable_room: number, default 10
screen_cable_depth: number, default 20
bank_size: vector, default [73.6, 154, 27.3]
bank_plug_room: number, default 20
hub_size: vector, default [57.4, 52.4, 18]
sound_size: vector, default [23.5, 53, 14.6]
usb_plug_room: number, default 30
hdmi_plug_room: number, default 14
speaker_d: number, default 40
speaker_depth: number, default 20
mic_size: vector, default [22.2, 18.3, 7]
mic_grille: vector, default [16, 6]
mic_hole: number, default 1.5
mic_pitch: number, default 3
power_d: number, default 12
keys: number, default 3
key_cap: number, default 12
key_pitch: number, default 18
key_depth: number, default 15
charge_cut: vector, default [14, 7]
charge_lift: number, default 6
usbc_cut: vector, default [9.5, 3.8]
usba_cut: vector, default [13.5, 6.5]
jack_d: number, default 6.5
port_screw_d: number, default 3.2
usbc_screw_pitch: number, default 20
usba_screw_pitch: number, default 30
port_gap: number, default 4
port_top: number, default 14
port_row_pitch: number, default 16
port_body: vector, default [20, 10]
vent: vector, default [2, 25]
vent_pitch: number, default 6
vents: number, default 8
speaker_hole: number, default 3
speaker_pitch: number, default 5
boss: number, default 8
screw_pilot_d: number, default 2.5
